Run: headless pygame with SDL's dummy video driver; simulated clock (each Clock.tick advances the game by its frame time, no real sleeping); random seed 0; keys injected as events and as key.get_pressed() state; mouse plan: one left click at the window centre at the start of phase 2, then a move to the lower-right quarter at the start of phase 3.
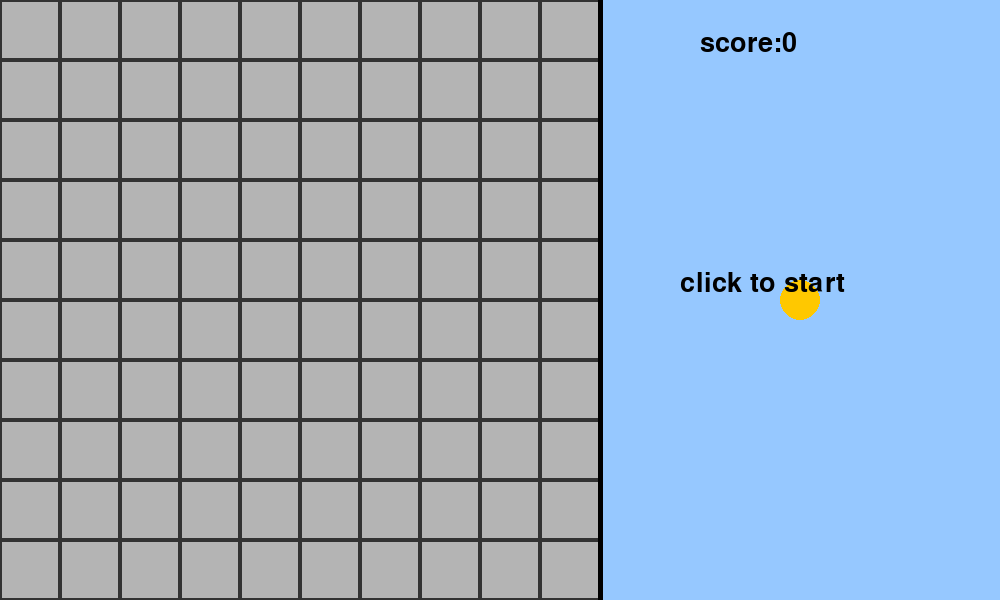
Frame 1 of 4 · flips 1–60 · no input
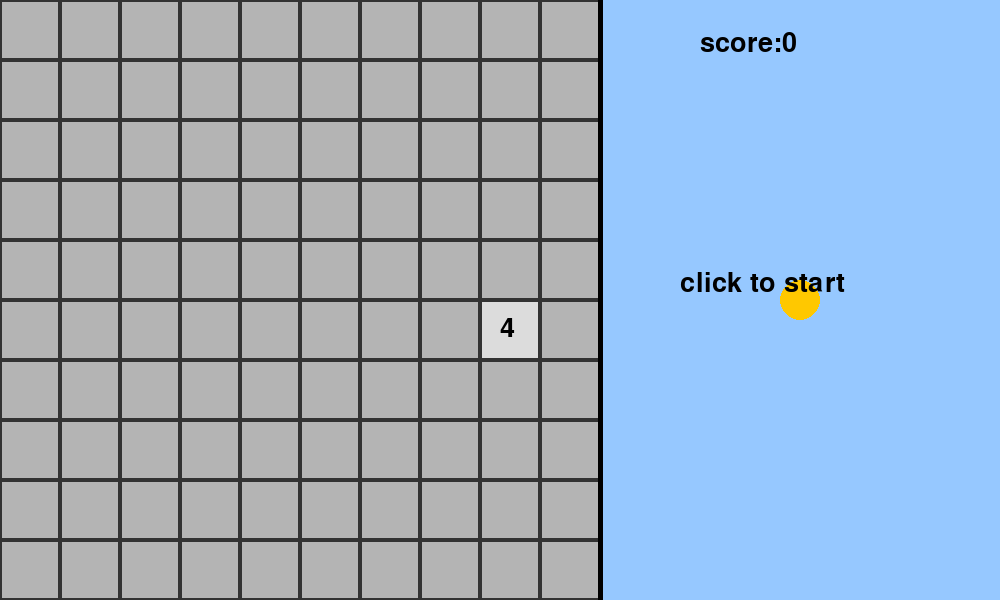
Frame 2 of 4 · flips 61–180 · clicked the window centre · tapped SPACE, RETURN · held RIGHT (→), D
Frame 3 of 4 · flips 181–300 · moved the mouse to the lower-right quarter · held DOWN (↓), S · screen unchanged from frame 2, image omitted
Frame 4 of 4 · flips 301–420 · held LEFT (←), A, UP (↑), W · screen unchanged from frame 3, image omitted

The pygame program that drew these frames:

# READ MEEE
# THIS IS MY FIRST PROJECT IN HIGH SCHOOL AS A FRESHMEN
#I FEEL LIKE THIS WAS A QUICK AND FUN LIL PROJECT 
#HOW TO RUN THE CODE
#in the terminal paste python main.py and the game will pop up

#AI discloser
#I used ai to help me pick out a visual python system in for this case it helped me pick out pygame which is new to me, but i figured it out in the end.






import pygame
import random

pygame.init()

clock = pygame.time.Clock()

WIDTH = 1000
HEIGHT = 600
ROWS = 10
COLS = 10
CELL_SIZE = 60

font = pygame.font.SysFont(None, 40)

bird_x = 800
bird_y = 300
bird_size = 20
bird_velocity = 0
gravity = 0.5
jump_strength = -10

pipe_x = 1000
pipe_width = 60
pipe_gap = 180
pipe_speed = 1.5
pipe_top = random.randint(100, 300)

score = 0
pipe_passed = False
bird_started = False

board = []
numbers = []
revealed = []
flags = []

for row in range(ROWS):
    board_row = []
    numbers_row = []
    revealed_row = []
    flags_row = []

    for col in range(COLS):
        board_row.append(0)
        numbers_row.append(0)
        revealed_row.append(False)
        flags_row.append(False)

    board.append(board_row)
    numbers.append(numbers_row)
    revealed.append(revealed_row)
    flags.append(flags_row)

MINES = 15

for i in range(MINES):
    while True:
        row = random.randint(0, ROWS - 1)
        col = random.randint(0, COLS - 1)

        if board[row][col] == 0:
            board[row][col] = 1
            break

screen = pygame.display.set_mode((WIDTH, HEIGHT))
pygame.display.set_caption("Minesweeper")


def count_mines():
    for row in range(ROWS):
        for col in range(COLS):

            if board[row][col] == 1:
                continue

            count = 0

            for row_change in [-1, 0, 1]:
                for col_change in [-1, 0, 1]:

                    new_row = row + row_change
                    new_col = col + col_change

                    if 0 <= new_row < ROWS and 0 <= new_col < COLS:

                        if board[new_row][new_col] == 1:
                            count += 1

            numbers[row][col] = count


def draw_grid():

    for row in range(ROWS):
        for col in range(COLS):

            x = col * CELL_SIZE
            y = row * CELL_SIZE

            if revealed[row][col] == False:

                pygame.draw.rect(
                    screen,
                    (180, 180, 180),
                    (x, y, CELL_SIZE, CELL_SIZE)
                )

            else:

                pygame.draw.rect(
                    screen,
                    (220, 220, 220),
                    (x, y, CELL_SIZE, CELL_SIZE)
                )

                if board[row][col] == 1:

                    pygame.draw.rect(
                        screen,
                        (0, 0, 0),
                        (x, y, CELL_SIZE, CELL_SIZE)
                    )

                else:

                    number = numbers[row][col]

                    text = font.render(
                        str(number),
                        True,
                        (0, 0, 0)
                    )

                    screen.blit(
                        text,
                        (x + 20, y + 15)
                    )

            if flags[row][col]:

                pygame.draw.polygon(
                    screen,
                    (255, 0, 0),
                    [
                        (x + 20, y + 15),
                        (x + 20, y + 35),
                        (x + 40, y + 25)
                    ]
                )

                pygame.draw.line(
                    screen,
                    (0, 0, 0),
                    (x + 20, y + 15),
                    (x + 20, y + 50),
                    3
                )

            pygame.draw.rect(
                screen,
                (50, 50, 50),
                (x, y, CELL_SIZE, CELL_SIZE),
                2
            )


count_mines()

running = True
game_over = False
you_win = False

while running:

    for event in pygame.event.get():

        if event.type == pygame.QUIT:
            running = False

        if event.type == pygame.MOUSEBUTTONDOWN:

            mouse_x, mouse_y = pygame.mouse.get_pos()

            col = mouse_x // CELL_SIZE
            row = mouse_y // CELL_SIZE

            if col < COLS and row < ROWS:

                if event.button == 3:

                    if revealed[row][col] == False:
                        flags[row][col] = not flags[row][col]

                if event.button == 1:

                    if flags[row][col] == False:

                        if board[row][col] == 1:
                            game_over = True

                        else:
                            revealed[row][col] = True

            if event.button == 1:

                if mouse_x >= 600:
                    bird_started = True

        if event.type == pygame.KEYDOWN:

            if event.key == pygame.K_SPACE and bird_started:
                bird_velocity = jump_strength

    if all(
        revealed[row][col] or board[row][col] == 1
        for row in range(ROWS)
        for col in range(COLS)
    ):
        you_win = True

    if bird_started:

        bird_velocity += gravity
        bird_y += bird_velocity
        pipe_x -= pipe_speed

    if bird_y > HEIGHT - 20:

        bird_y = HEIGHT - 20
        bird_velocity = 0

    if bird_y < 20:

        bird_y = 20
        bird_velocity = 0

    if pipe_x < 600 - pipe_width:

        pipe_x = 1000
        pipe_top = random.randint(100, 300)
        pipe_passed = False

    if pipe_x + pipe_width < bird_x and pipe_passed == False:

        score += 1
        pipe_passed = True

    bird_rect = pygame.Rect(
        bird_x - bird_size,
        bird_y - bird_size,
        bird_size * 2,
        bird_size * 2
    )

    top_pipe = pygame.Rect(
        pipe_x,
        0,
        pipe_width,
        pipe_top
    )

    bottom_pipe = pygame.Rect(
        pipe_x,
        pipe_top + pipe_gap,
        pipe_width,
        HEIGHT - pipe_top - pipe_gap
    )

    if bird_rect.colliderect(top_pipe) or bird_rect.colliderect(bottom_pipe):

        game_over = True

    if bird_y <= 0 or bird_y >= HEIGHT:

        game_over = True

    screen.fill((150, 200, 255))

    draw_grid()

    pygame.draw.line(
        screen,
        (0, 0, 0),
        (600, 0),
        (600, 600),
        5
    )

    pygame.draw.circle(
        screen,
        (255, 200, 0),
        (bird_x, int(bird_y)),
        bird_size
    )

    if bird_started == False:

        start_text = font.render(
            "click to start",
            True,
            (0, 0, 0)
        )

        screen.blit(
            start_text,
            (680, 270)
        )

    if pipe_x >= 600:

        pygame.draw.rect(
            screen,
            (0, 180, 0),
            (pipe_x, 0, pipe_width, pipe_top)
        )

        pygame.draw.rect(
            screen,
            (0, 180, 0),
            (
                pipe_x,
                pipe_top + pipe_gap,
                pipe_width,
                HEIGHT - pipe_top - pipe_gap
            )
        )

    score_text = font.render(
        "score:" + str(score),
        True,
        (0, 0, 0)
    )

    screen.blit(
        score_text,
        (700, 30)
    )

    pygame.display.flip()

    clock.tick(30)

    if game_over or you_win:

        screen.fill((200, 200, 200))

        if you_win:

            text = font.render(
                "YOU WIN!",
                True,
                (0, 0, 0)
            )

        else:

            text = font.render(
                "GAME OVER",
                True,
                (0, 0, 0)
            )

        screen.blit(
            text,
            (200, 200)
        )

        pygame.draw.rect(
            screen,
            (100, 200, 100),
            (200, 300, 200, 70)
        )

        replay_text = font.render(
            "REPLAY",
            True,
            (0, 0, 0)
        )

        screen.blit(
            replay_text,
            (245, 320)
        )

        pygame.display.flip()

        waiting = True

        while waiting:

            for event in pygame.event.get():

                if event.type == pygame.QUIT:

                    running = False
                    waiting = False

                if event.type == pygame.MOUSEBUTTONDOWN:

                    mouse_x, mouse_y = pygame.mouse.get_pos()

                    if 200 <= mouse_x <= 400 and 300 <= mouse_y <= 370:

                        game_over = False
                        you_win = False

                        bird_started = False
                        bird_y = 300
                        bird_velocity = 0

                        pipe_x = 1000
                        pipe_top = random.randint(100, 300)

                        score = 0
                        pipe_passed = False

                        board = []
                        numbers = []
                        revealed = []
                        flags = []

                        for row in range(ROWS):

                            board_row = []
                            numbers_row = []
                            revealed_row = []
                            flags_row = []

                            for col in range(COLS):

                                board_row.append(0)
                                numbers_row.append(0)
                                revealed_row.append(False)
                                flags_row.append(False)

                            board.append(board_row)
                            numbers.append(numbers_row)
                            revealed.append(revealed_row)
                            flags.append(flags_row)

                        for i in range(MINES):

                            while True:

                                row = random.randint(0, ROWS - 1)
                                col = random.randint(0, COLS - 1)

                                if board[row][col] == 0:

                                    board[row][col] = 1
                                    break

                        count_mines()

                        waiting = False

            clock.tick(30)

pygame.quit()
